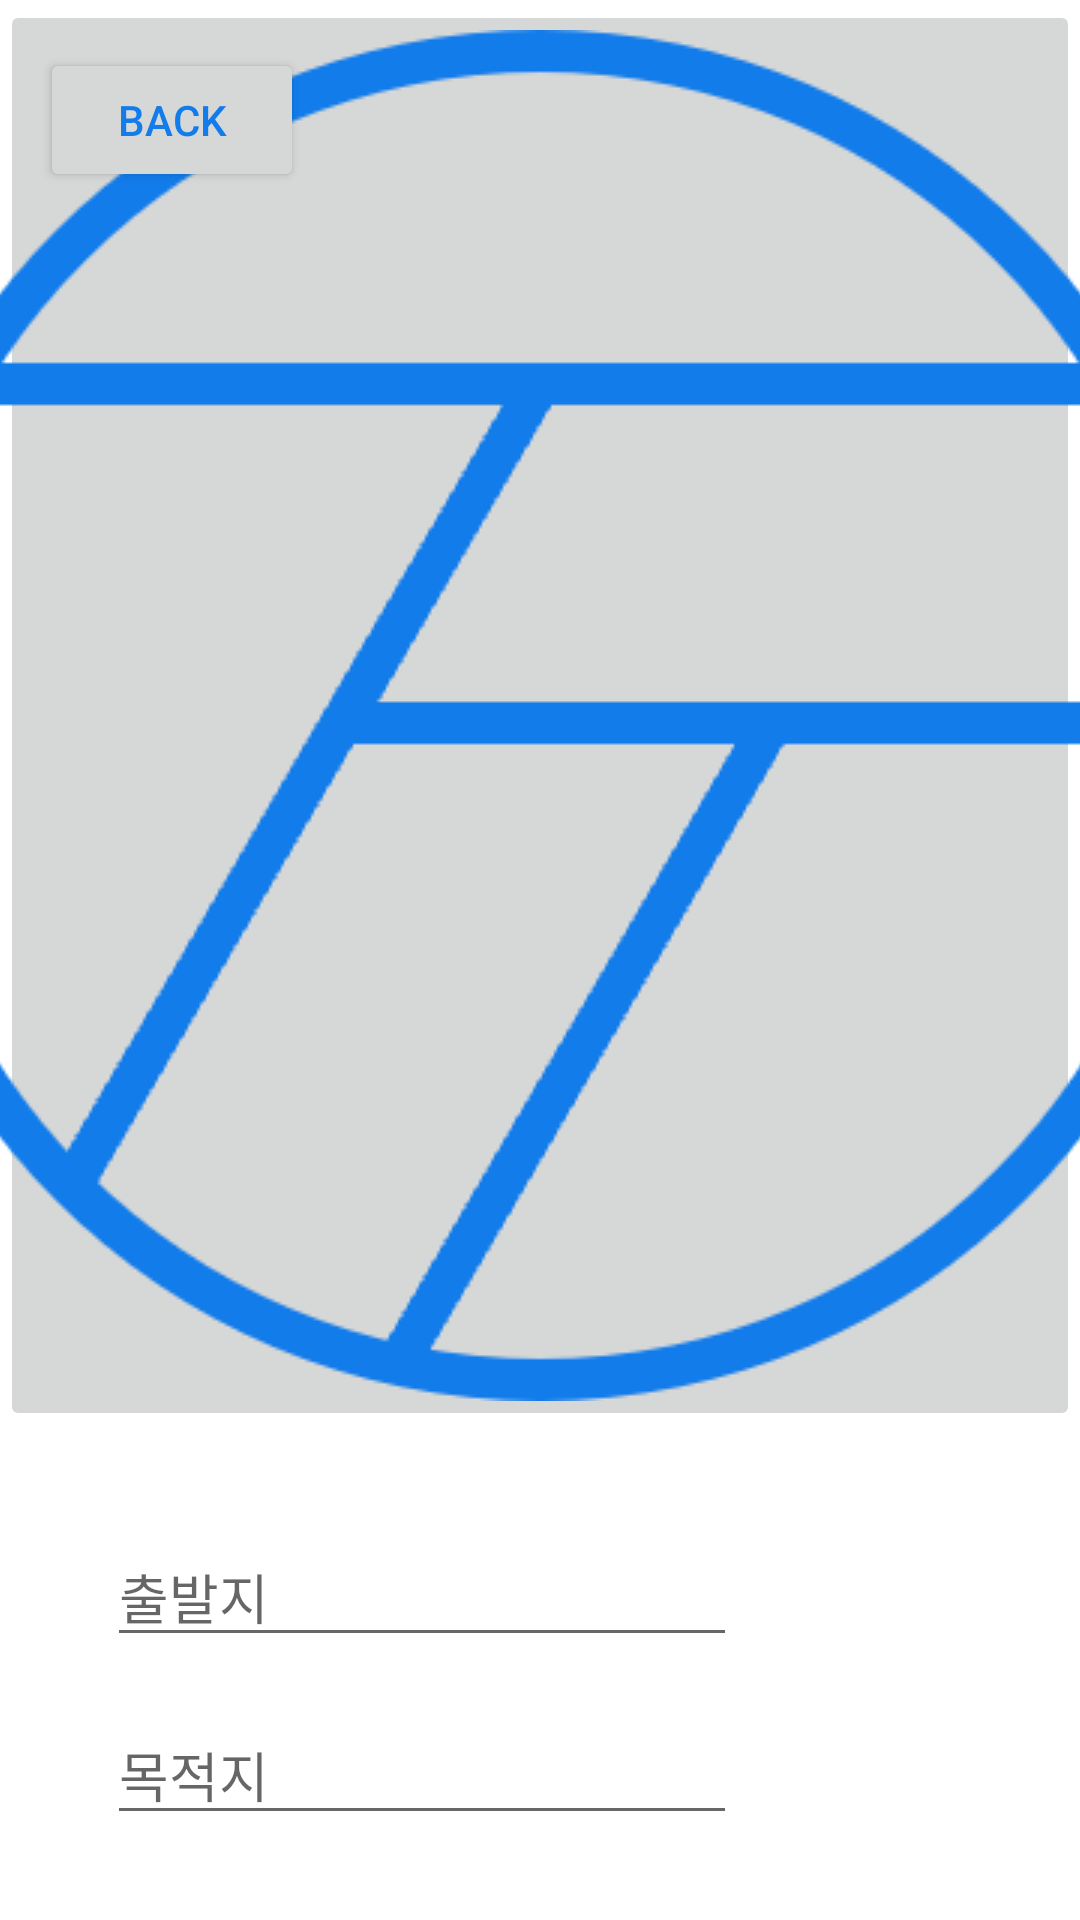

This screen was rendered from an Android layout file. Write that file and the resources it references.
<!-- AndroidManifest.xml: application theme Theme.TANNAE -->
<!-- res/layout/activity_servicereq.xml -->
<?xml version="1.0" encoding="utf-8"?>
<androidx.constraintlayout.widget.ConstraintLayout xmlns:android="http://schemas.android.com/apk/res/android"
    xmlns:app="http://schemas.android.com/apk/res-auto"
    xmlns:tools="http://schemas.android.com/tools"
    android:layout_width="match_parent"
    android:layout_height="match_parent">


    <ImageButton
        android:id="@+id/ib_map"
        android:layout_width="wrap_content"
        android:layout_height="wrap_content"
        app:layout_constraintEnd_toEndOf="parent"
        app:layout_constraintStart_toStartOf="parent"
        app:layout_constraintTop_toTopOf="parent"
        app:srcCompat="@drawable/tannae_logo" />

    <EditText
        android:id="@+id/et_origin"
        android:layout_width="wrap_content"
        android:layout_height="wrap_content"
        android:layout_marginStart="8dp"
        android:layout_marginTop="32dp"
        android:ems="10"
        android:hint="출발지"
        android:inputType="textPersonName"
        app:layout_constraintEnd_toEndOf="parent"
        app:layout_constraintHorizontal_bias="0.194"
        app:layout_constraintStart_toStartOf="parent"
        app:layout_constraintTop_toBottomOf="@+id/ib_map" />

    <EditText
        android:id="@+id/et_Desti"
        android:layout_width="wrap_content"
        android:layout_height="wrap_content"
        android:layout_marginStart="8dp"
        android:layout_marginTop="16dp"
        android:ems="10"
        android:hint="목적지"
        android:inputType="textPersonName"
        app:layout_constraintEnd_toEndOf="parent"
        app:layout_constraintHorizontal_bias="0.194"
        app:layout_constraintStart_toStartOf="parent"
        app:layout_constraintTop_toBottomOf="@+id/et_origin" />

    <Button
        android:id="@+id/btn_end"
        android:layout_width="wrap_content"
        android:layout_height="wrap_content"
        android:layout_marginTop="48dp"
        android:layout_marginEnd="8dp"
        android:layout_marginBottom="16dp"
        android:text="Next"
        app:layout_constraintBottom_toBottomOf="parent"
        app:layout_constraintEnd_toEndOf="parent"
        app:layout_constraintHorizontal_bias="0.902"
        app:layout_constraintStart_toStartOf="parent"
        app:layout_constraintTop_toBottomOf="@+id/et_Desti" />

    <Button
        android:id="@+id/btn_back"
        android:layout_width="wrap_content"
        android:layout_height="wrap_content"
        android:layout_marginTop="16dp"
        android:text="Back"
        app:layout_constraintEnd_toEndOf="parent"
        app:layout_constraintHorizontal_bias="0.049"
        app:layout_constraintStart_toStartOf="parent"
        app:layout_constraintTop_toTopOf="parent" />

</androidx.constraintlayout.widget.ConstraintLayout>
<!-- resources referenced by this layout -->
<resources>
  <!-- drawable tannae_logo: png bitmap (drawable, 5257 bytes) -->
  <style name="Theme.TANNAE" parent="Theme.MaterialComponents.Light.NoActionBar">
          
          <item name="colorPrimary">@color/main</item>
          <item name="colorPrimaryVariant">@color/sub</item>
          <item name="colorOnPrimary">@color/white</item>
          
          <item name="colorSecondary">@color/teal_200</item>
          <item name="colorSecondaryVariant">@color/teal_700</item>
          <item name="colorOnSecondary">@color/black</item>
          
          <item name="android:statusBarColor" tools:targetApi="l">?attr/colorPrimaryVariant</item>
          
          <item name="android:textColorPrimary">@color/main</item>
      </style>
  <color name="main">#FF127CEA</color>
  <color name="sub">#FFA5D5E9</color>
  <color name="white">#FFFFFFFF</color>
  <color name="teal_200">#FF03DAC5</color>
  <color name="teal_700">#FF018786</color>
  <color name="black">#FF000000</color>
</resources>
